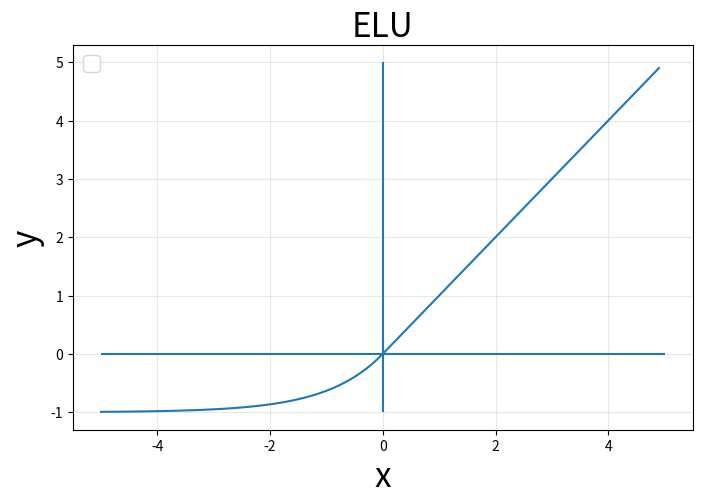

Write the Python code that produced this figure.
import numpy as np
import matplotlib.pyplot as plt

def elu(x, alp):
    (x>0)*x+ (x<=0)*(alp*(np.exp(x)-1))
    
elu2 = lambda x, alp=1 :(x>0)*x+ (x<=0)*(alp*(np.exp(x)-1))
   
x = np.arange(-5, 5, 0.1)   # -5에서 5까지 0.1씩 증가
y = elu2(x)


plt.figure(figsize=(8,5))
plt.plot(x,y)
plt.hlines(0,-5,5)
plt.vlines(0,-1,5)
plt.title("ELU",fontsize=24)
plt.xlabel('x',fontsize=24)
plt.ylabel('y',fontsize=24)
plt.grid(alpha=0.3)
plt.legend(loc='upper left',fontsize=15)
plt.show()